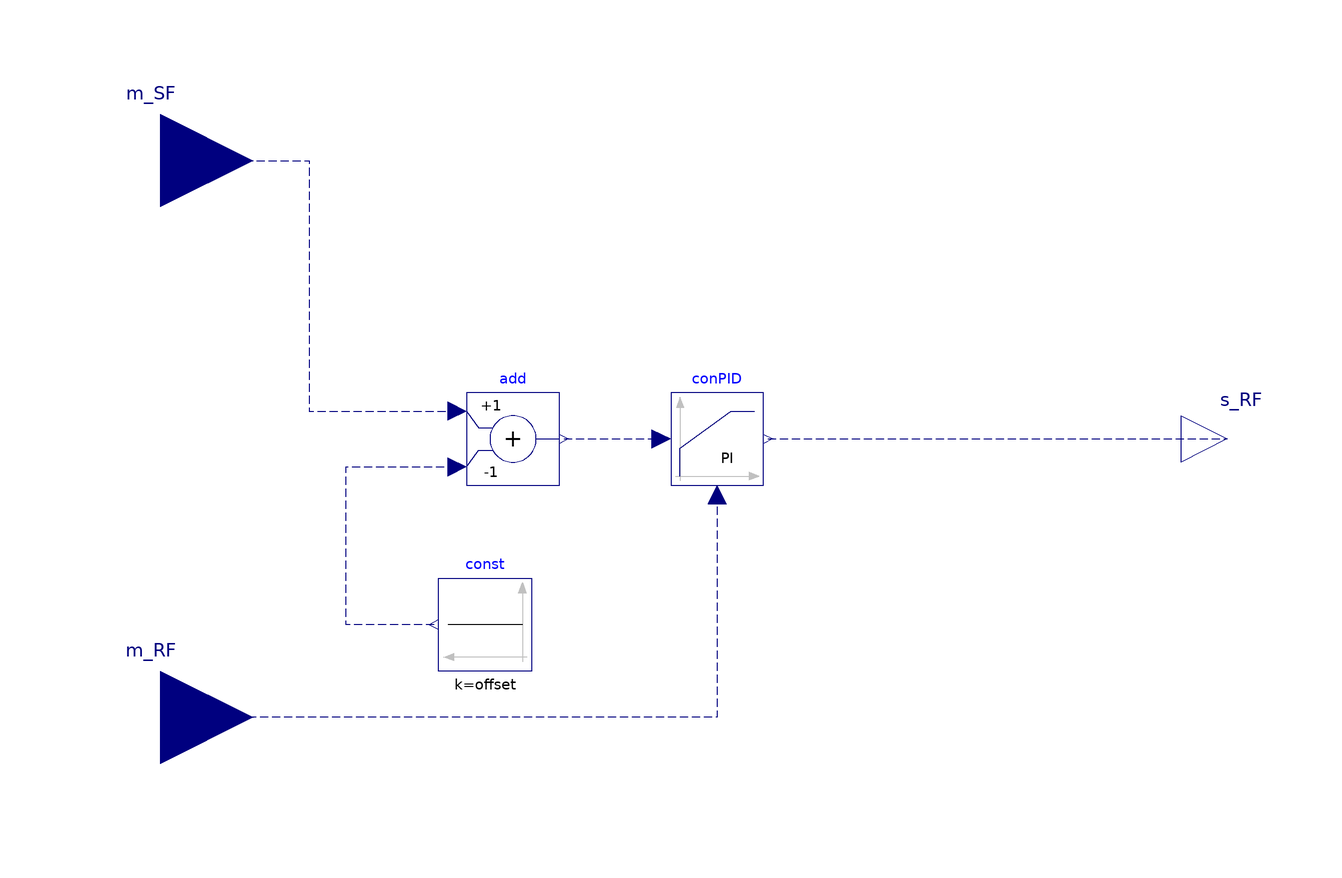

Above is the diagram view of the following Modelica model: its components placed by their Placement annotations and its connect equations drawn as lines.

model Pressure_based_RF_control
 parameter Real offset
    "The difference between the supply air volume flow rate and return air volume flow rate";
 parameter Real S_min "The minimum fan speed ratio";
 parameter Real ti "ti for PI controller";
 parameter Real k "k for PI controller";

  Modelica.Blocks.Interfaces.RealInput m_SF
    "Connector of measurement input signal"
    annotation (Placement(transformation(extent={{-140,40},{-100,80}})));
  Modelica.Blocks.Interfaces.RealOutput s_RF
    "Connector of actuator output signal"
    annotation (Placement(transformation(extent={{100,-10},{120,10}})));
  Buildings.Controls.Continuous.LimPID conPID(
    controllerType=Modelica.Blocks.Types.SimpleController.PI,
    k=k,
    Ti=ti,
    reverseAction=false,
    yMin=S_min)
    annotation (Placement(transformation(extent={{-10,-10},{10,10}})));
  Modelica.Blocks.Sources.Constant const(k=offset)
                                         annotation (Placement(transformation(extent={{-40,-50},{-60,-30}})));
  Modelica.Blocks.Math.Add add(k2=-1) annotation (Placement(transformation(extent={{-54,-10},{-34,10}})));
  Modelica.Blocks.Interfaces.RealInput m_RF
    "Connector of measurement input signal"                                         annotation (Placement(transformation(extent={{-140,
            -80},{-100,-40}})));
equation
  connect(const.y, add.u2) annotation (Line(points={{-61,-40},{-80,-40},{-80,-6},{-56,-6}}, color={0,0,127},
      pattern=LinePattern.Dash));
  connect(m_SF, add.u1) annotation (Line(points={{-120,60},{-88,60},{-88,6},{
          -56,6}},                                                          color={0,0,127},
      pattern=LinePattern.Dash));
  connect(add.y, conPID.u_s) annotation (Line(points={{-33,0},{-33,0},{-12,0}}, color={0,0,127},
      pattern=LinePattern.Dash));
  connect(conPID.u_m, m_RF) annotation (Line(points={{0,-12},{0,-60},{-120,-60}}, color={0,0,127},
      pattern=LinePattern.Dash));
  connect(conPID.y, s_RF) annotation (Line(
      points={{11,0},{110,0}},
      color={0,0,127},
      pattern=LinePattern.Dash));
  annotation (Diagram(coordinateSystem(preserveAspectRatio=false, extent={{-100,
            -100},{100,100}})),                                                                     Icon(coordinateSystem(preserveAspectRatio=false, extent={{-100,-100},{100,100}}), graphics={
        Rectangle(
          extent={{-100,100},{100,-100}},
          lineColor={0,0,127},
          fillColor={255,255,255},
          fillPattern=FillPattern.Solid),
        Text(
          extent={{-72,72},{70,-64}},
          lineColor={0,0,127},
          fillColor={255,255,255},
          fillPattern=FillPattern.Solid,
          textString="C"),       Text(
          extent={{-155,141},{145,101}},
          lineColor={0,0,255},
          fillPattern=FillPattern.HorizontalCylinder,
          fillColor={0,127,255},
          textString="%name")}));
end Pressure_based_RF_control;